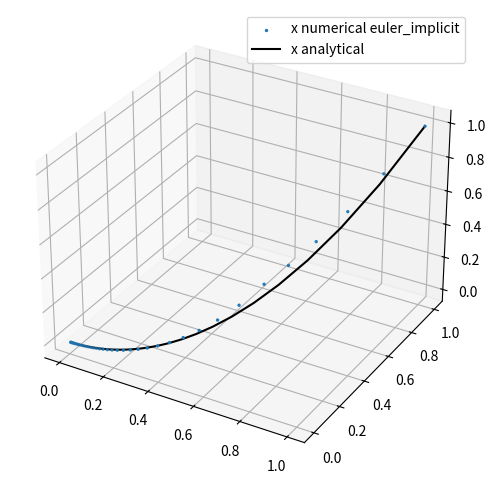

Generate this figure with matplotlib:
import numpy as np
import matplotlib.pyplot as plt
from mpl_toolkits.mplot3d import Axes3D

def euler_implicit_single(diff_equations, initial_condition, integration_settings):

    x_dash = diff_equations[0]

    h, tn, epsilon = integration_settings
    x,t = np.zeros((int(tn/h)+1)), np.zeros((int(tn/h)+1))

    x[0], t[0] = initial_condition[0], initial_condition[1]

    #append lists
    for i in range(1,len(t)):

        x_prev = x[i-1] ### Initial guess for fixed point iteration

        #Outside the loop to get it started
        x_curr = x_prev + h * x_dash(t[i-1]+h, x_prev)

        #Fixed point iteration
        while np.abs(x_curr - x_prev) > epsilon:
            x_prev = x_curr
            x_curr = x[i-1] + h * x_dash(t[i-1]+h, x_prev)

        # Append it to solutions
        x[i] = x_curr
        t[i] = t[i-1]+h

    return x,t

def euler_implicit_2coupled(diff_equations, initial_condition, integration_settings):

    y_dash, x_dash = diff_equations

    h, tn, epsilon = integration_settings
    y, x, t = np.zeros((int(tn/h)+1)), np.zeros((int(tn/h)+1)), np.zeros((int(tn/h)+1))

    y[0], x[0], t[0] = initial_condition[0], initial_condition[1], initial_condition[2]


    #append lists
    for i in range(1,len(t)):

        x_prev = x[i-1] ### Initial guess for fixed point iteration
        y_prev = y[i-1] ### Initial guess for fixed point iteration

        #Outside the loop to get it started
        x_curr = x_prev + h * x_dash(t[i-1]+h, x_prev, y_prev)
        y_curr = y_prev + h * y_dash(t[i-1]+h, x_prev, y_prev)

        #Fixed point iteration
        ## Might not stuck?
        while np.abs(x_curr - x_prev) > epsilon or np.abs(y_curr - y_prev) > epsilon:
            
            x_prev = x_curr
            y_prev = y_curr

            x_curr = x[i-1] + h * x_dash(t[i-1]+h, x_prev, y_prev)
            y_curr = y[i-1] + h * y_dash(t[i-1]+h, x_prev, y_prev)


        # Append it to solutions
        x[i] = x_curr
        y[i] = y_curr
        t[i] = t[i-1]+h

    return y,x,t

def euler_implicit_3coupled(diff_equations, initial_condition, integration_settings):

    z_dash, y_dash, x_dash = diff_equations
    h, tn, epsilon = integration_settings

    z, y, x, t = np.zeros((int(tn/h)+1)), np.zeros((int(tn/h)+1)), np.zeros((int(tn/h)+1)), np.zeros((int(tn/h)+1))

    z[0], y[0], x[0], t[0] = initial_condition[0], initial_condition[1], initial_condition[2], initial_condition[3]


    #append lists
    for i in range(1,len(t)):

        x_prev = x[i-1] ### Initial guess for fixed point iteration
        y_prev = y[i-1] ### Initial guess for fixed point iteration
        z_prev = z[i-1] ### Initial guess for fixed point iteration


        #Outside the loop to get it started
        x_curr = x_prev + h * x_dash(t[i-1]+h, x_prev, y_prev, z_prev)
        y_curr = y_prev + h * y_dash(t[i-1]+h, x_prev, y_prev, z_prev)
        z_curr = z_prev + h * z_dash(t[i-1]+h, x_prev, y_prev, z_prev)

        ## Might not stuck?
        while np.abs(x_curr - x_prev) > epsilon or np.abs(y_curr - y_prev) > epsilon or np.abs(z_curr - z_prev) > epsilon:
            
            x_prev = x_curr
            y_prev = y_curr
            z_prev = z_curr

            x_curr = x[i-1] + h * x_dash(t[i-1]+h, x_prev, y_prev, z_prev)
            y_curr = y[i-1] + h * y_dash(t[i-1]+h, x_prev, y_prev, z_prev)
            z_curr = z[i-1] + h * z_dash(t[i-1]+h, x_prev, y_prev, z_prev)


        # Append it to solutions
        x[i] = x_curr
        y[i] = y_curr
        z[i] = z_curr

        t[i] = t[i-1]+h

    return z,y,x,t

def euler_implicit(diff_equations, initial_condition, integration_settings):

    if len(diff_equations)==3:
        solution = euler_implicit_3coupled(diff_equations, initial_condition, integration_settings)

    elif len(diff_equations)==2:
        solution = euler_implicit_2coupled(diff_equations, initial_condition, integration_settings)

    elif len(diff_equations)==1:
        solution = euler_implicit_single(diff_equations, initial_condition, integration_settings)

    else:
        print('too many diff equations are coupled')

    return solution


if __name__ == '__main__':

    x_dash = lambda t,x,y,z: -x
    y_dash = lambda t,x,y,z: -2*y
    z_dash = lambda t,x,y,z: -3*z

    z0 = 1
    y0 = 1
    x0 = 1
    t0 = 0

    h = 0.1
    tn = 5
    epsilon = 0.1

    initial_condition = (z0, y0, x0, t0)
    diff_equations = (z_dash, y_dash, x_dash)
    integration_settings = (h, tn, epsilon)

    fig = plt.figure(figsize=(9, 6))
    ax = fig.add_subplot(111, projection='3d')


    z, y, x, t = euler_implicit(diff_equations, initial_condition, integration_settings)


    ### Analytical solution to test
    x_true = np.exp(-np.array(t))
    y_true = np.exp(-2*np.array(t))
    z_true = np.exp(-3*np.array(t))


    ax.scatter(x, y, z, s=2, label='x numerical euler_implicit')
    ax.plot(x_true, y_true, z_true, c= 'k', label='x analytical')


    plt.legend()
    plt.show()
